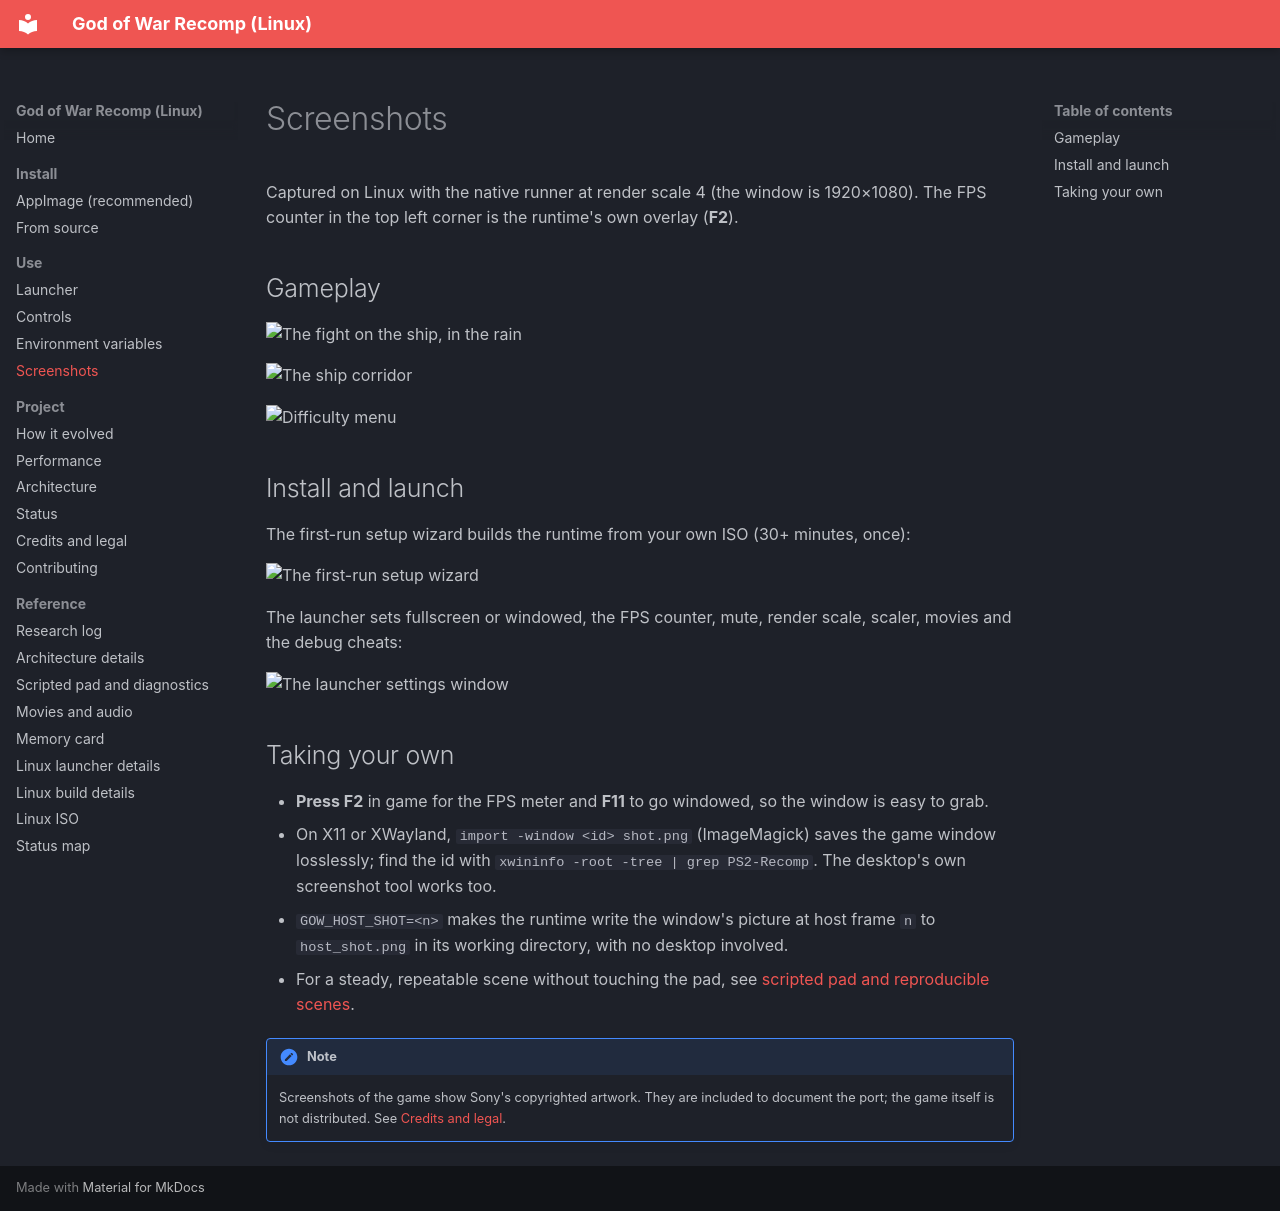

repository: igormcsouza/god-of-war-recomp · page: usage/screenshots/index.html · generator: mkdocs

# Screenshots

Captured on Linux with the native runner at render scale 4 (the window is 1920×1080). The FPS counter in the top left
corner is the runtime's own overlay (**F2**).

## Gameplay

![The fight on the ship, in the rain](../images/gameplay-deck.jpg)

![The ship corridor](../images/gameplay-corridor.jpg)

![Difficulty menu](../images/menu-difficulty.jpg)

## Install and launch

The first-run setup wizard builds the runtime from your own ISO (30+ minutes, once):

![The first-run setup wizard](../images/setup-wizard.png)

The launcher sets fullscreen or windowed, the FPS counter, mute, render scale, scaler, movies and the debug cheats:

![The launcher settings window](../images/launcher.png)

## Taking your own

- **Press F2** in game for the FPS meter and **F11** to go windowed, so the window is easy to grab.
- On X11 or XWayland, `import -window <id> shot.png` (ImageMagick) saves the game window losslessly; find the id with
  `xwininfo -root -tree | grep PS2-Recomp`. The desktop's own screenshot tool works too.
- `GOW_HOST_SHOT=<n>` makes the runtime write the window's picture at host frame `n` to `host_shot.png` in its working
  directory, with no desktop involved.
- For a steady, repeatable scene without touching the pad, see
  [scripted pad and reproducible scenes](../reference/controls-and-menu-tests.md).

!!! note
    Screenshots of the game show Sony's copyrighted artwork. They are included to document the port; the game itself is
    not distributed. See [Credits and legal](../project/credits.md).
